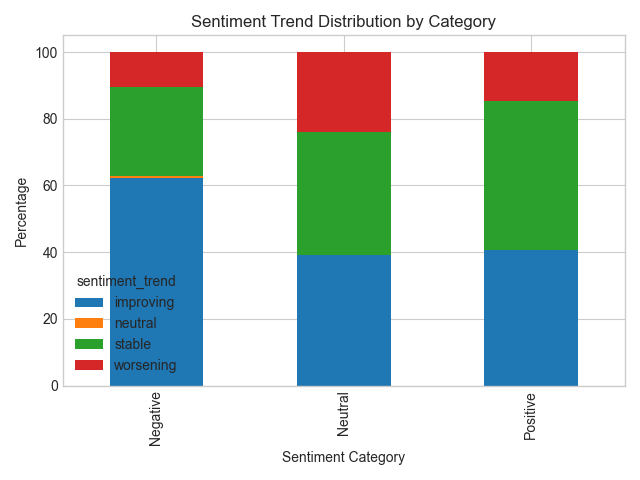

The file beside this chart, header and first rows:
, sentiment_cat, sentiment_trend, count
0, Negative, improving, 262
1, Negative, neutral, 3
2, Negative, stable, 112
3, Negative, worsening, 44
4, Neutral, improving, 216
5, Neutral, stable, 204
6, Neutral, worsening, 132
7, Positive, improving, 11
8, Positive, stable, 12
9, Positive, worsening, 4
